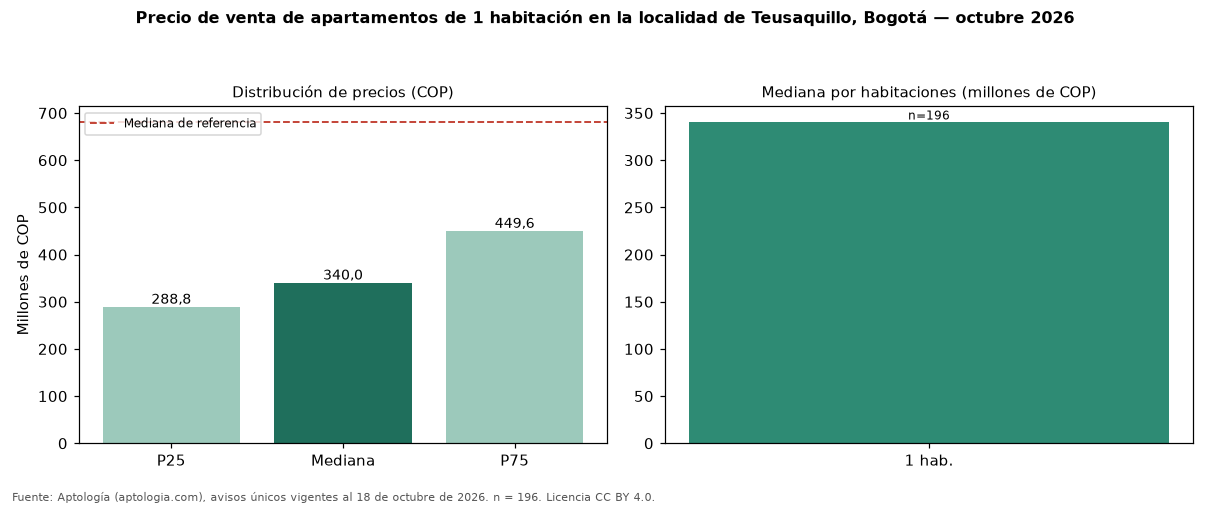

The data file committed next to this chart (first rows):
seccion, metrica, valor_cop, n
precio, p25, 288826250, 196
precio, mediana, 340000000, 196
precio, p75, 449625000, 196
cop_por_m2, p25, 8709104, 196
cop_por_m2, mediana, 10075492, 196
cop_por_m2, p75, 11291990, 196
area, area_mediana_m2, 35.6, 196
habitaciones, 1, 340000000, 196
administracion, mediana, 300000, 141
estrato, moda, 4, 
parqueadero, porcentaje_con_parqueadero, 41.3, 196
referencia, mediana_referencia, 680000000, 1259
referencia, mediana_cop_por_m2_referencia, 8070175, 1259
